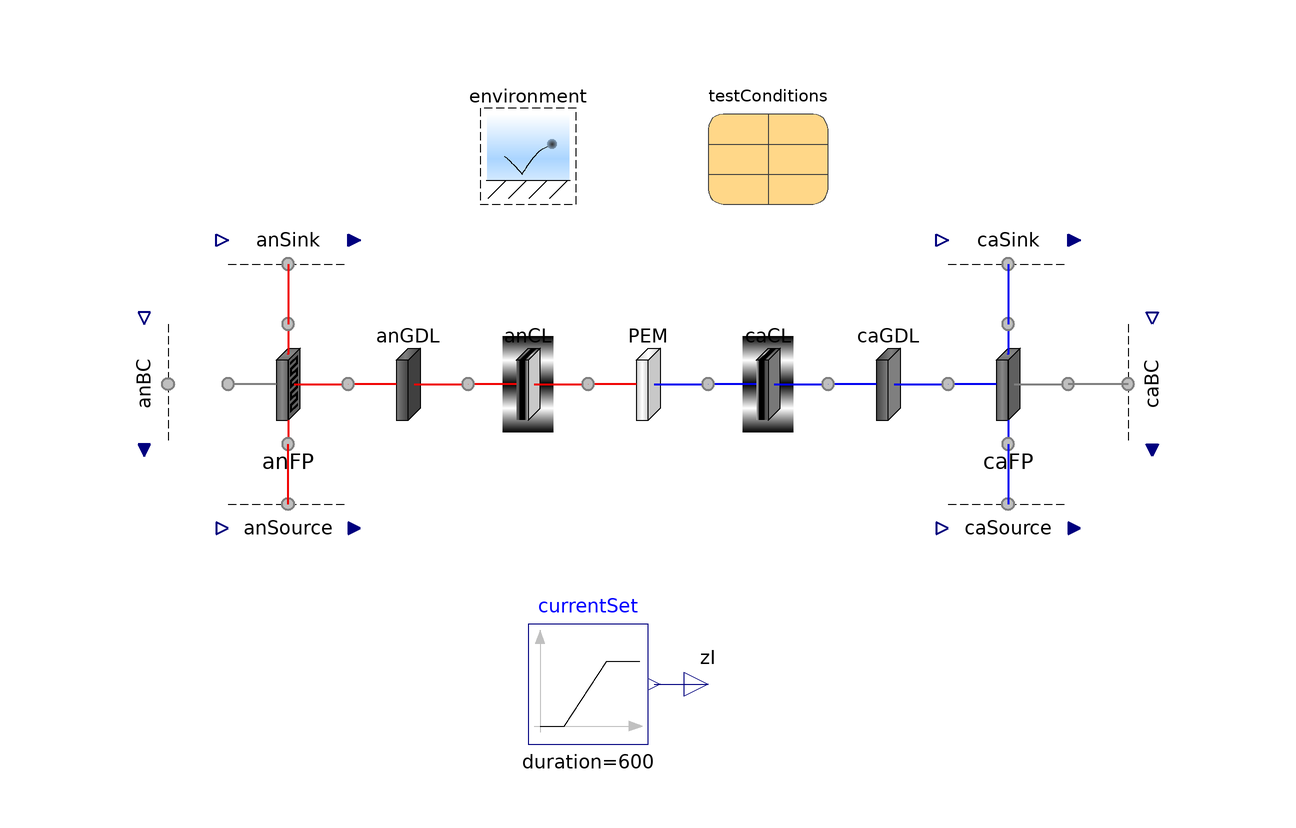

The Modelica model whose source follows is shown above as a component diagram (icons at their Placement, wires along their Line points).

model FPtoFP "Test one flow plate to the other"
      extends Modelica.Icons.Example;

      parameter Boolean inclLiq=true "Include liquid H2O";
      parameter Q.NumberAbsolute psi_H2O=environment.psi_H2O
        "Mole fraction of H2O at the inlet";
      parameter Q.NumberAbsolute psi_H2=environment.psi_dry
        "Mole fraction of H2 at the inlet";
      parameter Q.NumberAbsolute psi_O2=environment.psi_O2_dry*environment.psi_dry
        "Mole fraction of O2 at the inlet";
      parameter Q.NumberAbsolute psi_N2=(1 - environment.psi_O2_dry)*
          environment.psi_dry "Mole fraction of N2 at the inlet";
      output Q.Number J_Apercm2=zI*U.cm^2/(caFP.A[Axis.x]*U.A)
        "Electrical current density, in A/cm2";
      output Q.Potential w=anFP.subregions[1, 1, 1].graphite.'e-'.g_boundaries[
          1, Side.n] - caFP.subregions[end, 1, 1].graphite.'e-'.g_boundaries[
          1, Side.p] if environment.analysis "Electrical potential";

      parameter Q.Length L_y[:]={8}*U.cm "Lengths in the y direction";
      parameter Q.Length L_z[:]={6.25}*U.cm "Lengths in the z direction";

      // Layers
      AnFPs.AnFP anFP(
        final L_y=L_y,
        final L_z=L_z,
        subregions(each liquid(inclH2O=inclLiq)))
        annotation (Placement(transformation(extent={{-70,-10},{-50,10}})));
      AnGDLs.AnGDL anGDL(
        final L_y=L_y,
        final L_z=L_z,
        subregions(each liquid(inclH2O=inclLiq)))
        annotation (Placement(transformation(extent={{-50,-10},{-30,10}})));
      AnCLs.AnCL anCL(
        final L_y=L_y,
        final L_z=L_z,
        subregions(each liquid(inclH2O=inclLiq)))
        annotation (Placement(transformation(extent={{-30,-10},{-10,10}})));
      PEMs.PEM PEM(final L_y=L_y, final L_z=L_z)
        annotation (Placement(transformation(extent={{-10,-10},{10,10}})));
      CaCLs.CaCL caCL(
        final L_y=L_y,
        final L_z=L_z,
        subregions(each liquid(inclH2O=inclLiq)))
        annotation (Placement(transformation(extent={{10,-10},{30,10}})));
      CaGDLs.CaGDL caGDL(
        final L_y=L_y,
        final L_z=L_z,
        subregions(each liquid(inclH2O=inclLiq)))
        annotation (Placement(transformation(extent={{30,-10},{50,10}})));
      CaFPs.CaFP caFP(
        final L_y=L_y,
        final L_z=L_z,
        subregions(each liquid(inclH2O=inclLiq)))
        annotation (Placement(transformation(extent={{50,-10},{70,10}})));

      // Conditions
      Conditions.ByConnector.BoundaryBus.Single.Sink anBC[anFP.n_y, anFP.n_z]
        (each graphite(
          'inclC+'=true,
          'incle-'=true,
          redeclare
            Conditions.ByConnector.ThermalDiffusive.Single.Temperature 'C+'(
              set(y=environment.T)),
          'e-'(materialSet(y=0)))) annotation (Placement(transformation(
            extent={{10,-10},{-10,10}},
            rotation=90,
            origin={-84,0})));

      Conditions.ByConnector.BoundaryBus.Single.Source anSource[anFP.n_x,
        anFP.n_z](each gas(
          inclH2=true,
          inclH2O=true,
          H2(materialSet(y=-testConditions.Ndot_H2), thermalSet(y=environment.T)),

          H2O(materialSet(y=-testConditions.Ndot_H2O_an), thermalSet(y=
                  environment.T)))) annotation (Placement(transformation(
            extent={{10,-10},{-10,10}},
            rotation=180,
            origin={-60,-24})));

      Conditions.ByConnector.BoundaryBus.Single.Sink anSink[anFP.n_x, anFP.n_z]
        (gas(
          each inclH2=true,
          each inclH2O=true,
          H2(redeclare each function materialSpec =
                Conditions.ByConnector.Boundary.Single.Material.current,
              materialSet(y=anSink.gas.H2O.boundary.Ndot .* anFP.subregions[:,
                  anFP.n_y, :].gas.H2O.v ./ anFP.subregions[:, anFP.n_y, :].gas.H2.v)),

          H2O(materialSet(y=fill(
                      environment.p,
                      anFP.n_x,
                      anFP.n_z) - anSink.gas.H2.p))), each liquid(inclH2O=
              inclLiq, H2O(materialSet(y=environment.p)))) annotation (
          Placement(transformation(
            extent={{-10,-10},{10,10}},
            rotation=0,
            origin={-60,24})));

      Conditions.ByConnector.BoundaryBus.Single.Source caBC[caFP.n_y, caFP.n_z]
        (each graphite(
          'inclC+'=true,
          'incle-'=true,
          'C+'(set(y=environment.T)),
          'e-'(
            redeclare function materialSpec =
                Conditions.ByConnector.Boundary.Single.Material.current,
            materialSet(y=-zI),
            thermalSet(y=environment.T)))) annotation (Placement(
            transformation(
            extent={{10,10},{-10,-10}},
            rotation=90,
            origin={84,0})));

      Conditions.ByConnector.BoundaryBus.Single.Source caSource[caFP.n_x,
        caFP.n_z](each gas(
          inclH2O=true,
          inclN2=true,
          inclO2=true,
          H2O(materialSet(y=-testConditions.Ndot_H2O_ca), thermalSet(y=
                  environment.T)),
          N2(materialSet(y=-testConditions.Ndot_N2), thermalSet(y=environment.T)),

          O2(materialSet(y=-testConditions.Ndot_O2), thermalSet(y=environment.T))))
        annotation (Placement(transformation(
            extent={{10,-10},{-10,10}},
            rotation=180,
            origin={60,-24})));

      Conditions.ByConnector.BoundaryBus.Single.Sink caSink[caFP.n_x, caFP.n_z]
        (gas(
          each inclH2O=true,
          each inclN2=true,
          each inclO2=true,
          H2O(materialSet(y=fill(
                      environment.p,
                      caFP.n_x,
                      caFP.n_z) - caSink.gas.N2.p - caSink.gas.O2.p)),
          N2(redeclare function materialSpec =
                Conditions.ByConnector.Boundary.Single.Material.current,
              materialSet(y=caSink.gas.H2O.boundary.Ndot .* caFP.subregions[:,
                  caFP.n_y, :].gas.H2O.v ./ caFP.subregions[:, caFP.n_y, :].gas.N2.v)),

          O2(redeclare function materialSpec =
                Conditions.ByConnector.Boundary.Single.Material.current,
              materialSet(y=caSink.gas.H2O.boundary.Ndot .* caFP.subregions[:,
                  caFP.n_y, :].gas.H2O.v ./ caFP.subregions[:, caFP.n_y, :].gas.O2.v))),
          each liquid(inclH2O=inclLiq,H2O(materialSet(y=environment.p))))
        annotation (Placement(transformation(
            extent={{-10,-10},{10,10}},
            rotation=0,
            origin={60,24})));

      Modelica.Blocks.Sources.Ramp currentSet(
        offset=U.mA,
        startTime=50,
        duration=600,
        height=100*U.A)
        annotation (Placement(transformation(extent={{-20,-60},{0,-40}})));

    protected
      Connectors.RealOutputInternal zI(unit="N/T") "Electrical current"
        annotation (Placement(transformation(extent={{0,-60},{20,-40}})));

      inner Conditions.Environment environment(
        a={0,0,0},
        analysis=true,
        T=333.15*U.K,
        p=U.from_kPag(48.3),
        RH=0.7) "Environmental conditions"
        annotation (Placement(transformation(extent={{-30,30},{-10,50}})));

    public
      Assemblies.Cells.Examples.TestConditions testConditions(I_ca=2*zI, I_an
          =1.5*zI) "Test conditions" annotation (Dialog, Placement(
            transformation(extent={{10,30},{30,50}})));

    equation
      connect(anCL.xPositive, PEM.xNegative) annotation (Line(
          points={{-10,0},{-10,0}},
          color={240,0,0},
          thickness=0.5,
          smooth=Smooth.None));
      connect(PEM.xPositive, caCL.xNegative) annotation (Line(
          points={{10,0},{10,0}},
          color={0,0,240},
          thickness=0.5,
          smooth=Smooth.None));
      connect(caCL.xPositive, caGDL.xNegative) annotation (Line(
          points={{30,0},{30,0}},
          color={0,0,240},
          thickness=0.5,
          smooth=Smooth.None));
      connect(anCL.xNegative, anGDL.xPositive) annotation (Line(
          points={{-30,0},{-30,0}},
          color={240,0,0},
          thickness=0.5,
          smooth=Smooth.None));
      connect(anBC.boundary, anFP.xNegative) annotation (Line(
          points={{-80,0},{-70,0}},
          color={127,127,127},
          pattern=LinePattern.None,
          thickness=0.5,
          smooth=Smooth.None));
      connect(anSource.boundary, anFP.yNegative) annotation (Line(
          points={{-60,-20},{-60,-10}},
          color={240,0,0},
          thickness=0.5,
          smooth=Smooth.None));
      connect(anSink.boundary, anFP.yPositive) annotation (Line(
          points={{-60,20},{-60,10}},
          color={240,0,0},
          thickness=0.5,
          smooth=Smooth.None));
      connect(currentSet.y, zI) annotation (Line(
          points={{1,-50},{10,-50}},
          color={0,0,127},
          smooth=Smooth.None));
      connect(caBC.boundary, caFP.xPositive) annotation (Line(
          points={{80,0},{70,0}},
          color={127,127,127},
          thickness=0.5,
          smooth=Smooth.None));
      connect(anGDL.xNegative, anFP.xPositive) annotation (Line(
          points={{-50,0},{-50,0}},
          color={240,0,0},
          thickness=0.5,
          smooth=Smooth.None));
      connect(caGDL.xPositive, caFP.xNegative) annotation (Line(
          points={{50,0},{50,0}},
          color={0,0,240},
          thickness=0.5,
          smooth=Smooth.None));
      connect(caFP.yNegative, caSource.boundary) annotation (Line(
          points={{60,-10},{60,-20}},
          color={0,0,240},
          thickness=0.5,
          smooth=Smooth.None));
      connect(caSink.boundary, caFP.yPositive) annotation (Line(
          points={{60,20},{60,10}},
          color={0,0,240},
          thickness=0.5,
          smooth=Smooth.None));
      annotation (
        Commands(file="Resources/Scripts/Dymola/Regions.Examples.FPtoFP.mos"
            "Regions.Examples.FPtoFP.mos", file=
              "Resources/Scripts/Dymola/Regions.Examples.FPtoFP-states.mos"
            "Regions.Examples.FPtoFP-states.mos"),
        experiment(StopTime=650, __Dymola_Algorithm="Dassl"),
        Diagram(coordinateSystem(preserveAspectRatio=false, extent={{-100,-100},
                {100,100}}), graphics));
    end FPtoFP;